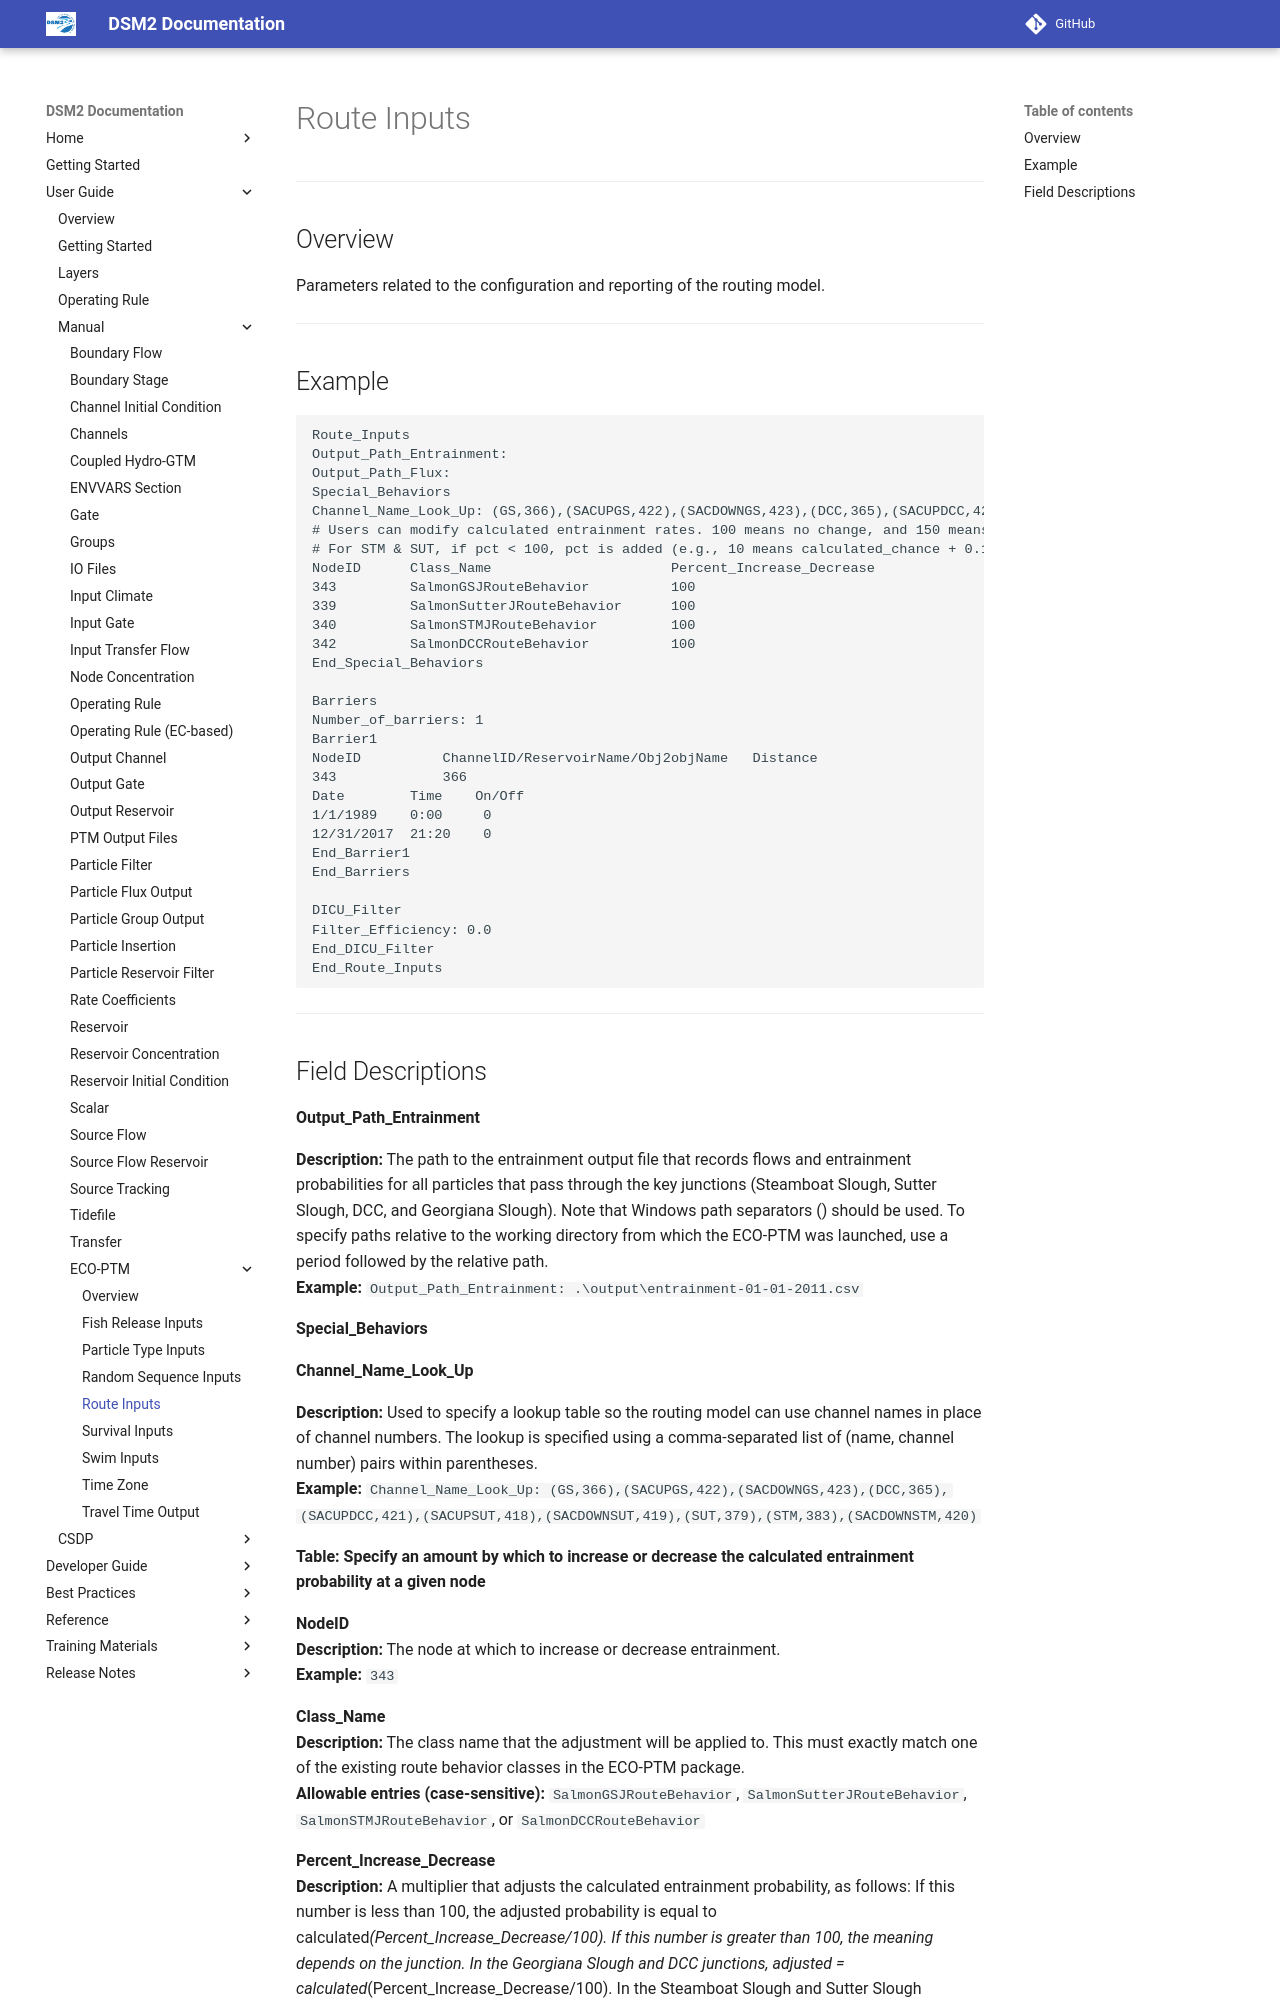

repository: CADWRDeltaModeling/dsm2 · page: manual/reference/eco_ptm/Route_Inputs/index.html · generator: mkdocs

# Route Inputs
---

## Overview

Parameters related to the configuration and reporting of the routing model.

---

## Example

```plaintext
Route_Inputs
Output_Path_Entrainment: 
Output_Path_Flux: 
Special_Behaviors
Channel_Name_Look_Up: (GS,366),(SACUPGS,422),(SACDOWNGS,423),(DCC,365),(SACUPDCC,421),(SACUPSUT,418),(SACDOWNSUT,419),(SUT,379),(STM,383),(SACDOWNSTM,420)
# Users can modify calculated entrainment rates. 100 means no change, and 150 means calculated_chance * 1.5.
# For STM & SUT, if pct < 100, pct is added (e.g., 10 means calculated_chance + 0.1).
NodeID      Class_Name                      Percent_Increase_Decrease
343         SalmonGSJRouteBehavior          100
339         SalmonSutterJRouteBehavior      100
340         SalmonSTMJRouteBehavior         100
342         SalmonDCCRouteBehavior          100
End_Special_Behaviors

Barriers
Number_of_barriers: 1
Barrier1
NodeID          ChannelID/ReservoirName/Obj2objName   Distance
343             366
Date        Time    On/Off
1/1/1989    0:00     0
12/31/2017  21:20    0
End_Barrier1
End_Barriers

DICU_Filter
Filter_Efficiency: 0.0
End_DICU_Filter
End_Route_Inputs
```

---
